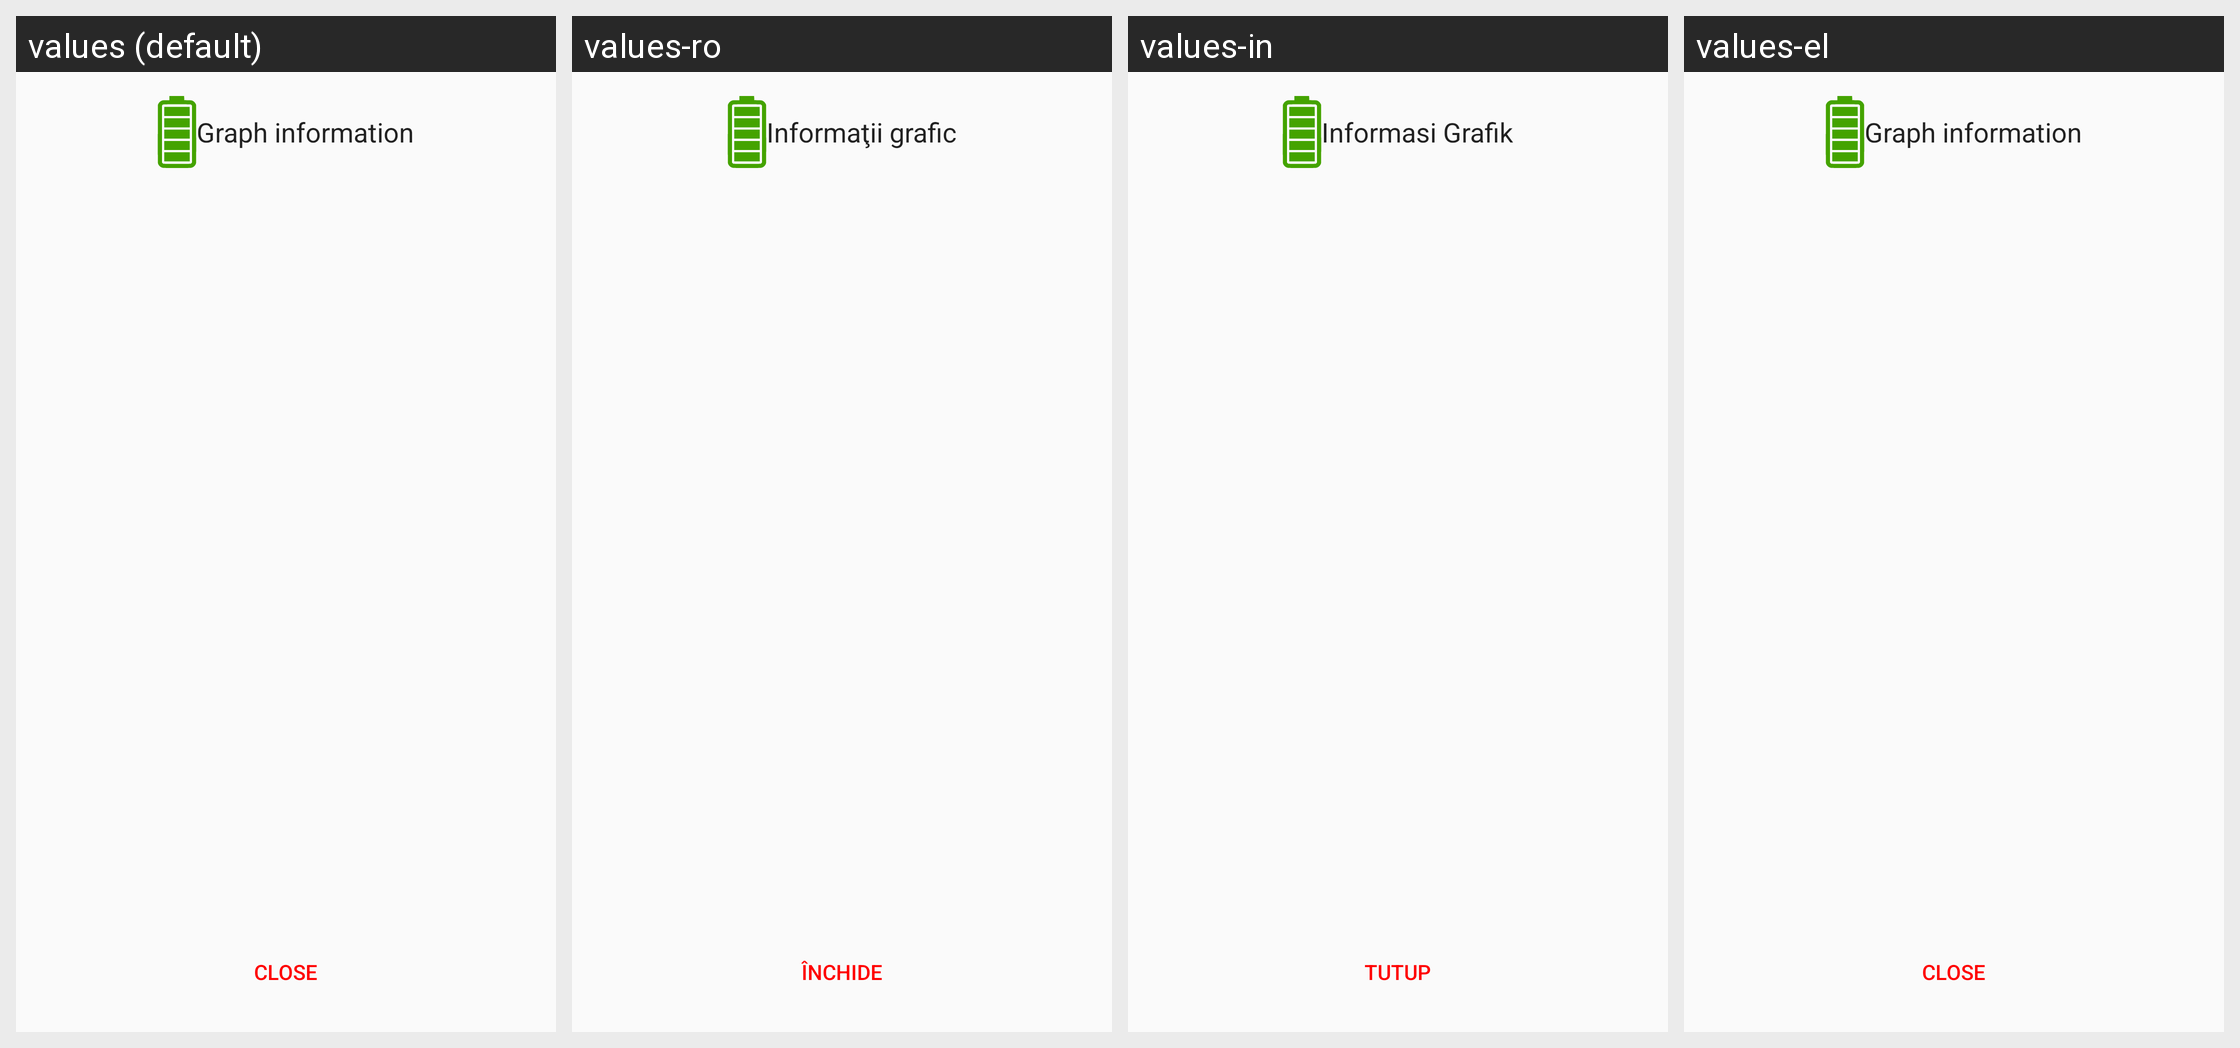

For this localized Android screen grid, give each drawn string resource with its value in every locale shown.
Android screen res/layout/dialog_graph_info.xml rendered under 4 locales, left to right: values (default), values-ro, values-in, values-el. Device: Nexus 5 (rendered at 1080×1920; each locale shown at half size, 540×960, under a caption strip naming it); theme AppTheme.Light.
Other locales in the repository, not shown: values-bn, values-de, values-fr, values-pt.
Strings drawn on this screen, with the default value and each locale's value (text and hints the layout hard-codes, and strings that could not be matched under every locale, appear in the picture but are not listed):

dialog_title_graph_info
  values: Graph information
  values-ro: Informaţii grafic
  values-in: Informasi Grafik
  values-el: Graph information

dialog_button_close
  values: Close
  values-ro: Închide
  values-in: Tutup
  values-el: Close
